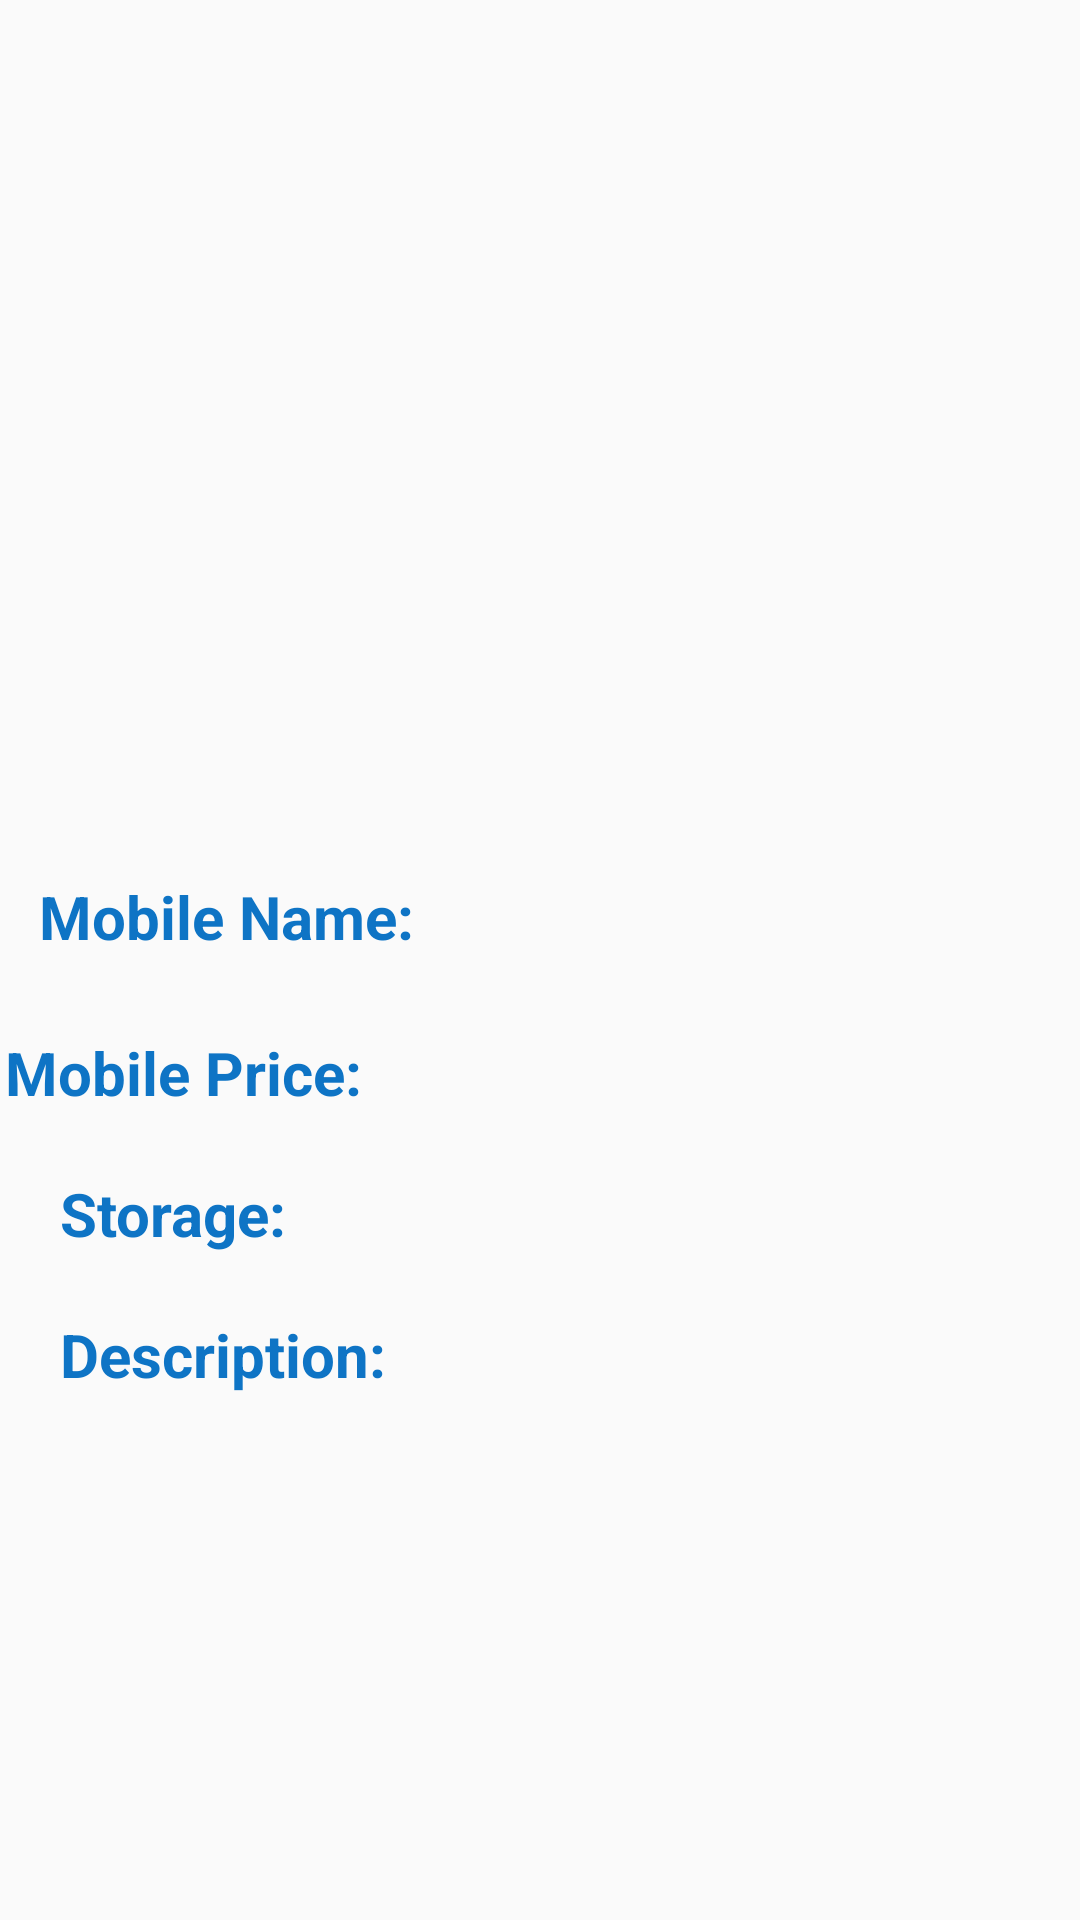

Here is an Android app screen rendered from its layout file. Give the layout XML and the strings, colors and styles it references.
<!-- AndroidManifest.xml: application theme AppTheme -->
<!-- res/layout/activity_details.xml -->
<?xml version="1.0" encoding="utf-8"?>
<androidx.constraintlayout.widget.ConstraintLayout
    xmlns:android="http://schemas.android.com/apk/res/android"
    xmlns:app="http://schemas.android.com/apk/res-auto"
    xmlns:tools="http://schemas.android.com/tools"
    android:layout_width="match_parent"
    android:layout_height="match_parent"
    tools:context=".details">


    <TextView
        android:id="@+id/description_db"
        android:layout_width="310dp"
        android:layout_height="128dp"
        android:layout_marginStart="1dp"
        android:layout_marginLeft="1dp"
        android:layout_marginTop="8dp"
        android:layout_marginEnd="101dp"
        android:layout_marginRight="101dp"
        android:textSize="20sp"
        app:layout_constraintEnd_toEndOf="parent"
        app:layout_constraintHorizontal_bias="0.884"
        app:layout_constraintStart_toEndOf="@+id/description"
        app:layout_constraintTop_toBottomOf="@+id/description" />

    <TextView
        android:id="@+id/store_db"
        android:layout_width="191dp"
        android:layout_height="48dp"
        android:layout_marginEnd="102dp"
        android:layout_marginRight="102dp"
        android:textSize="20sp"
        app:layout_constraintEnd_toEndOf="parent"
        app:layout_constraintHorizontal_bias="0.0"
        app:layout_constraintStart_toEndOf="@+id/storage"
        app:layout_constraintTop_toBottomOf="@+id/price_db" />

    <TextView
        android:id="@+id/price_db"
        android:layout_width="191dp"
        android:layout_height="48dp"
        android:layout_marginTop="12dp"
        android:layout_marginEnd="36dp"
        android:layout_marginRight="36dp"
        android:textSize="20sp"
        app:layout_constraintEnd_toEndOf="parent"
        app:layout_constraintHorizontal_bias="0.0"
        app:layout_constraintStart_toEndOf="@+id/mobilePrice"
        app:layout_constraintTop_toBottomOf="@+id/name_result" />

    <ImageView
        android:id="@+id/ShowImageView"
        android:layout_width="356dp"
        android:layout_height="165dp"
        android:layout_marginStart="56dp"
        android:layout_marginLeft="56dp"
        android:layout_marginTop="23dp"
        android:layout_marginEnd="56dp"
        android:layout_marginRight="56dp"
        app:layout_constraintEnd_toEndOf="parent"
        app:layout_constraintStart_toStartOf="parent"
        app:layout_constraintTop_toTopOf="parent" />


    <TextView
        android:textStyle="bold"
        android:id="@+id/mobileName"
        android:layout_width="162dp"
        android:layout_height="52dp"
        android:layout_marginStart="22dp"
        android:layout_marginLeft="22dp"
        android:layout_marginTop="292dp"
        android:layout_marginEnd="319dp"
        android:layout_marginRight="319dp"
        android:text="Mobile Name:"
        android:textColor="#0E74C5"
        android:textSize="20sp"
        app:layout_constraintEnd_toEndOf="parent"
        app:layout_constraintHorizontal_bias="0.065"
        app:layout_constraintStart_toStartOf="parent"
        app:layout_constraintTop_toTopOf="parent" />

    <TextView
        android:textStyle="bold"
        android:id="@+id/mobilePrice"
        android:layout_width="135dp"
        android:layout_height="47dp"
        android:layout_marginStart="5dp"
        android:layout_marginLeft="5dp"
        android:text="Mobile Price:"
        android:textColor="#0E74C5"
        android:textSize="20sp"
        app:layout_constraintEnd_toStartOf="@+id/price_db"
        app:layout_constraintHorizontal_bias="0.068"
        app:layout_constraintStart_toStartOf="parent"
        app:layout_constraintTop_toBottomOf="@+id/mobileName" />

    <TextView
        android:id="@+id/storage"
        android:layout_width="138dp"
        android:layout_height="47dp"
        android:layout_marginStart="20dp"
        android:layout_marginLeft="20dp"
        android:layout_marginEnd="333dp"
        android:layout_marginRight="333dp"
        android:text="Storage:"
        android:textColor="#0E74C5"
        android:textSize="20sp"
        android:textStyle="bold"

        app:layout_constraintEnd_toEndOf="parent"
        app:layout_constraintHorizontal_bias="0.0"
        app:layout_constraintStart_toStartOf="parent"
        app:layout_constraintTop_toBottomOf="@+id/mobilePrice" />

    <TextView
        android:id="@+id/description"
        android:layout_width="152dp"
        android:layout_height="47dp"
        android:layout_marginStart="20dp"
        android:layout_marginLeft="20dp"
        android:layout_marginEnd="335dp"
        android:layout_marginRight="335dp"
        android:text="Description:"
        android:textColor="#0E74C5"
        android:textSize="20sp"
        android:textStyle="bold"

        app:layout_constraintEnd_toEndOf="parent"
        app:layout_constraintHorizontal_bias="0.0"
        app:layout_constraintStart_toStartOf="parent"
        app:layout_constraintTop_toBottomOf="@+id/storage" />

    <TextView
        android:id="@+id/name_result"
        android:layout_width="191dp"
        android:layout_height="48dp"
        android:layout_marginStart="5dp"
        android:layout_marginLeft="5dp"
        android:layout_marginTop="104dp"
        android:layout_marginEnd="48dp"
        android:layout_marginRight="48dp"
        android:textSize="20sp"
        app:layout_constraintEnd_toEndOf="parent"
        app:layout_constraintHorizontal_bias="1.0"
        app:layout_constraintStart_toEndOf="@+id/mobileName"
        app:layout_constraintTop_toBottomOf="@+id/ShowImageView" />


</androidx.constraintlayout.widget.ConstraintLayout>
<!-- resources referenced by this layout -->
<resources>
  <style name="AppTheme" parent="Theme.AppCompat.Light.DarkActionBar">
      
      <item name="colorPrimary">#0E74C5</item>
      <item name="colorPrimaryDark">#000000</item>
      <item name="colorAccent">#EC8604</item>
  </style>
</resources>
